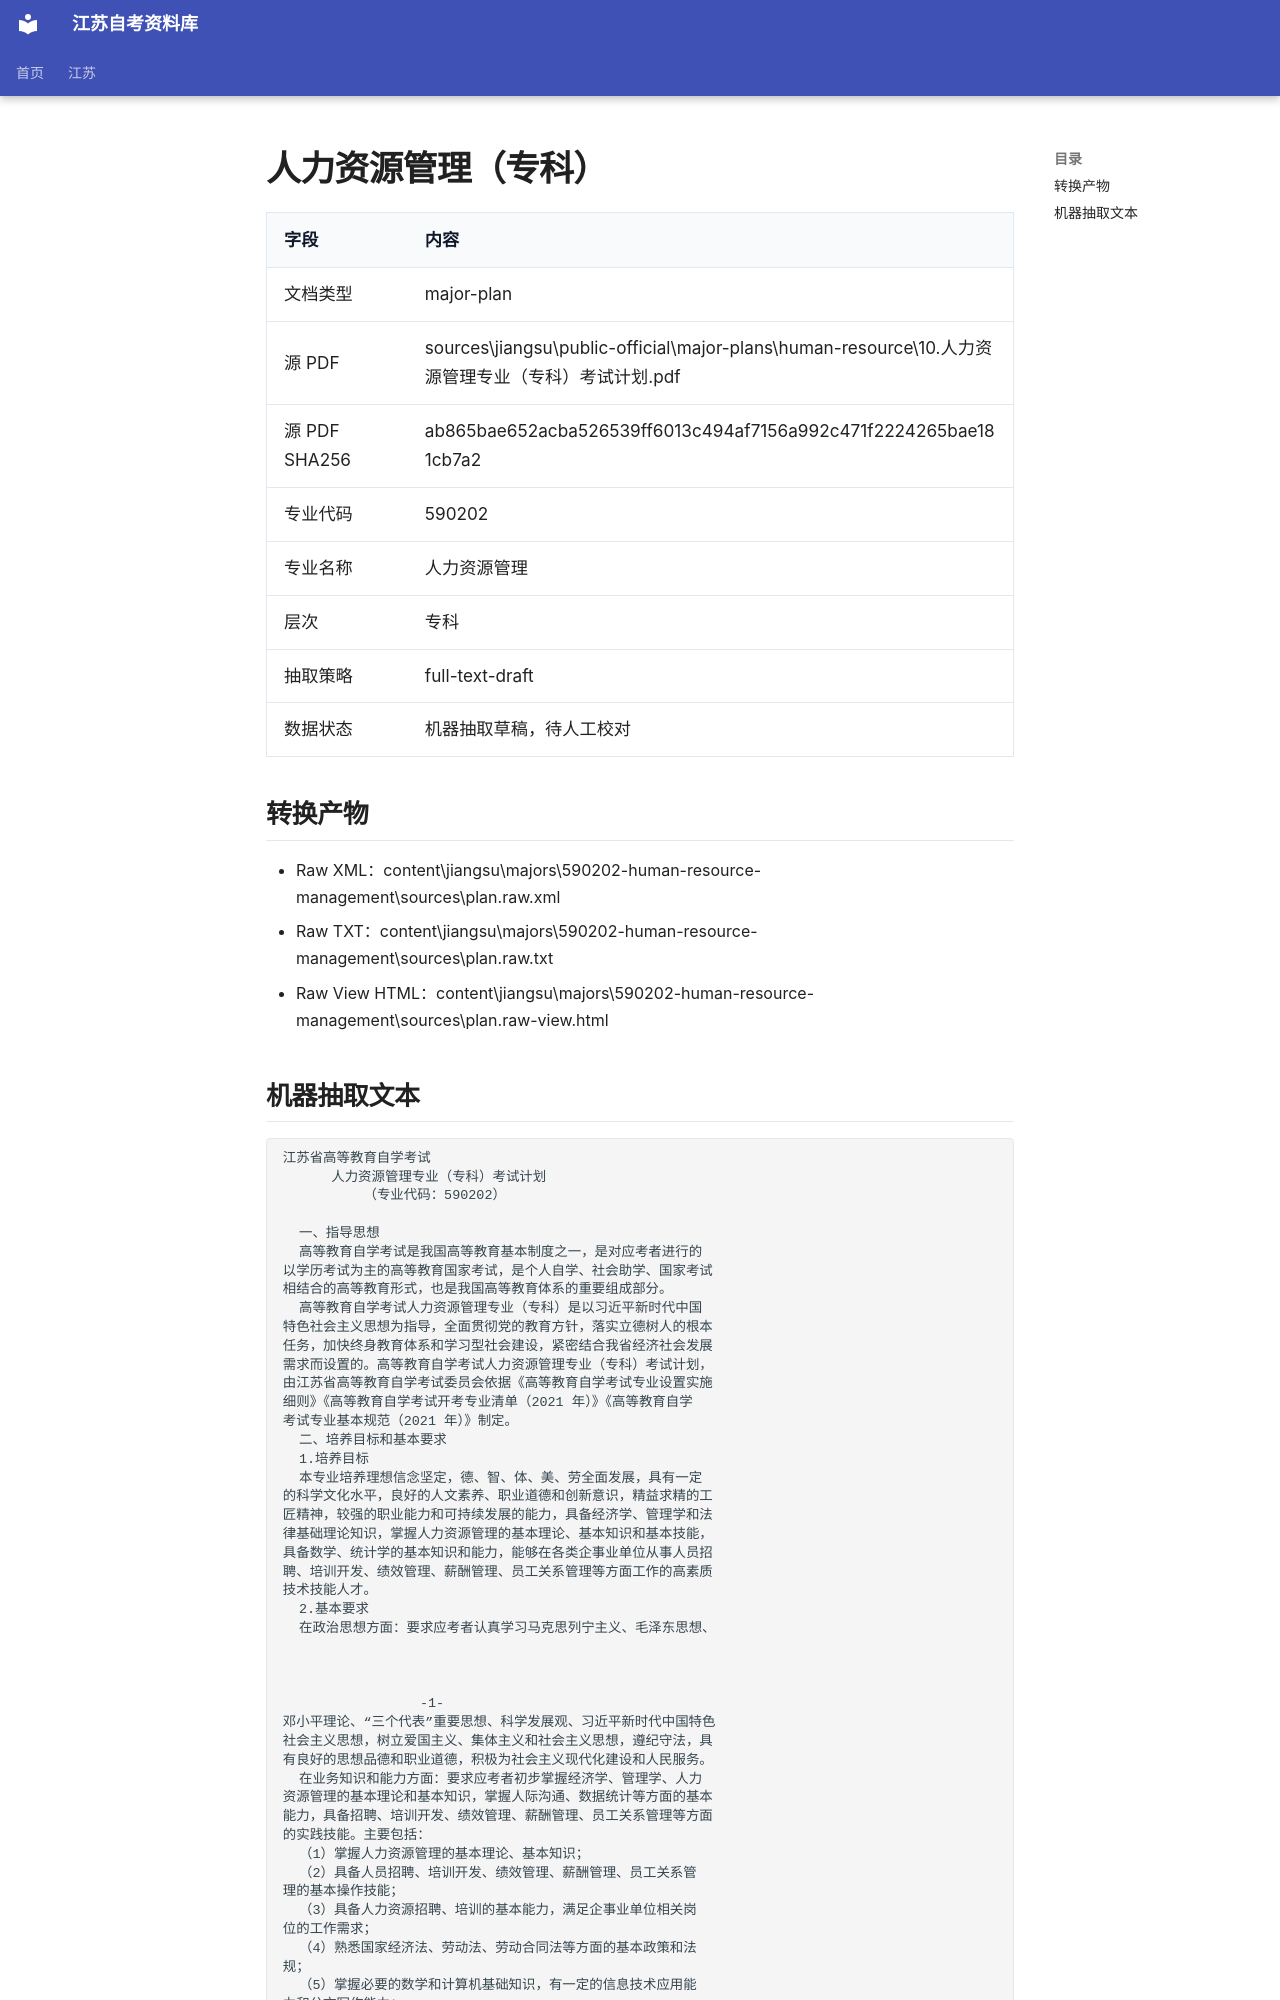

repository: SuperCatQR/jiangsu-zikao-aio · page: jiangsu/majors/590202-human-resource-management/sources/plan.extracted/index.html · generator: mkdocs

# 人力资源管理（专科）

| 字段 | 内容 |
| --- | --- |
| 文档类型 | major-plan |
| 源 PDF | sources\jiangsu\public-official\major-plans\human-resource\10.人力资源管理专业（专科）考试计划.pdf |
| 源 PDF SHA256 | ab865bae652acba526539ff6013c494af7156a992c471f2224265bae181cb7a2 |
| 专业代码 | 590202 |
| 专业名称 | 人力资源管理 |
| 层次 | 专科 |
| 抽取策略 | full-text-draft |
| 数据状态 | 机器抽取草稿，待人工校对 |

## 转换产物

- Raw XML：content\jiangsu\majors\590202-human-resource-management\sources\plan.raw.xml
- Raw TXT：content\jiangsu\majors\590202-human-resource-management\sources\plan.raw.txt
- Raw View HTML：content\jiangsu\majors\590202-human-resource-management\sources\plan.raw-view.html
